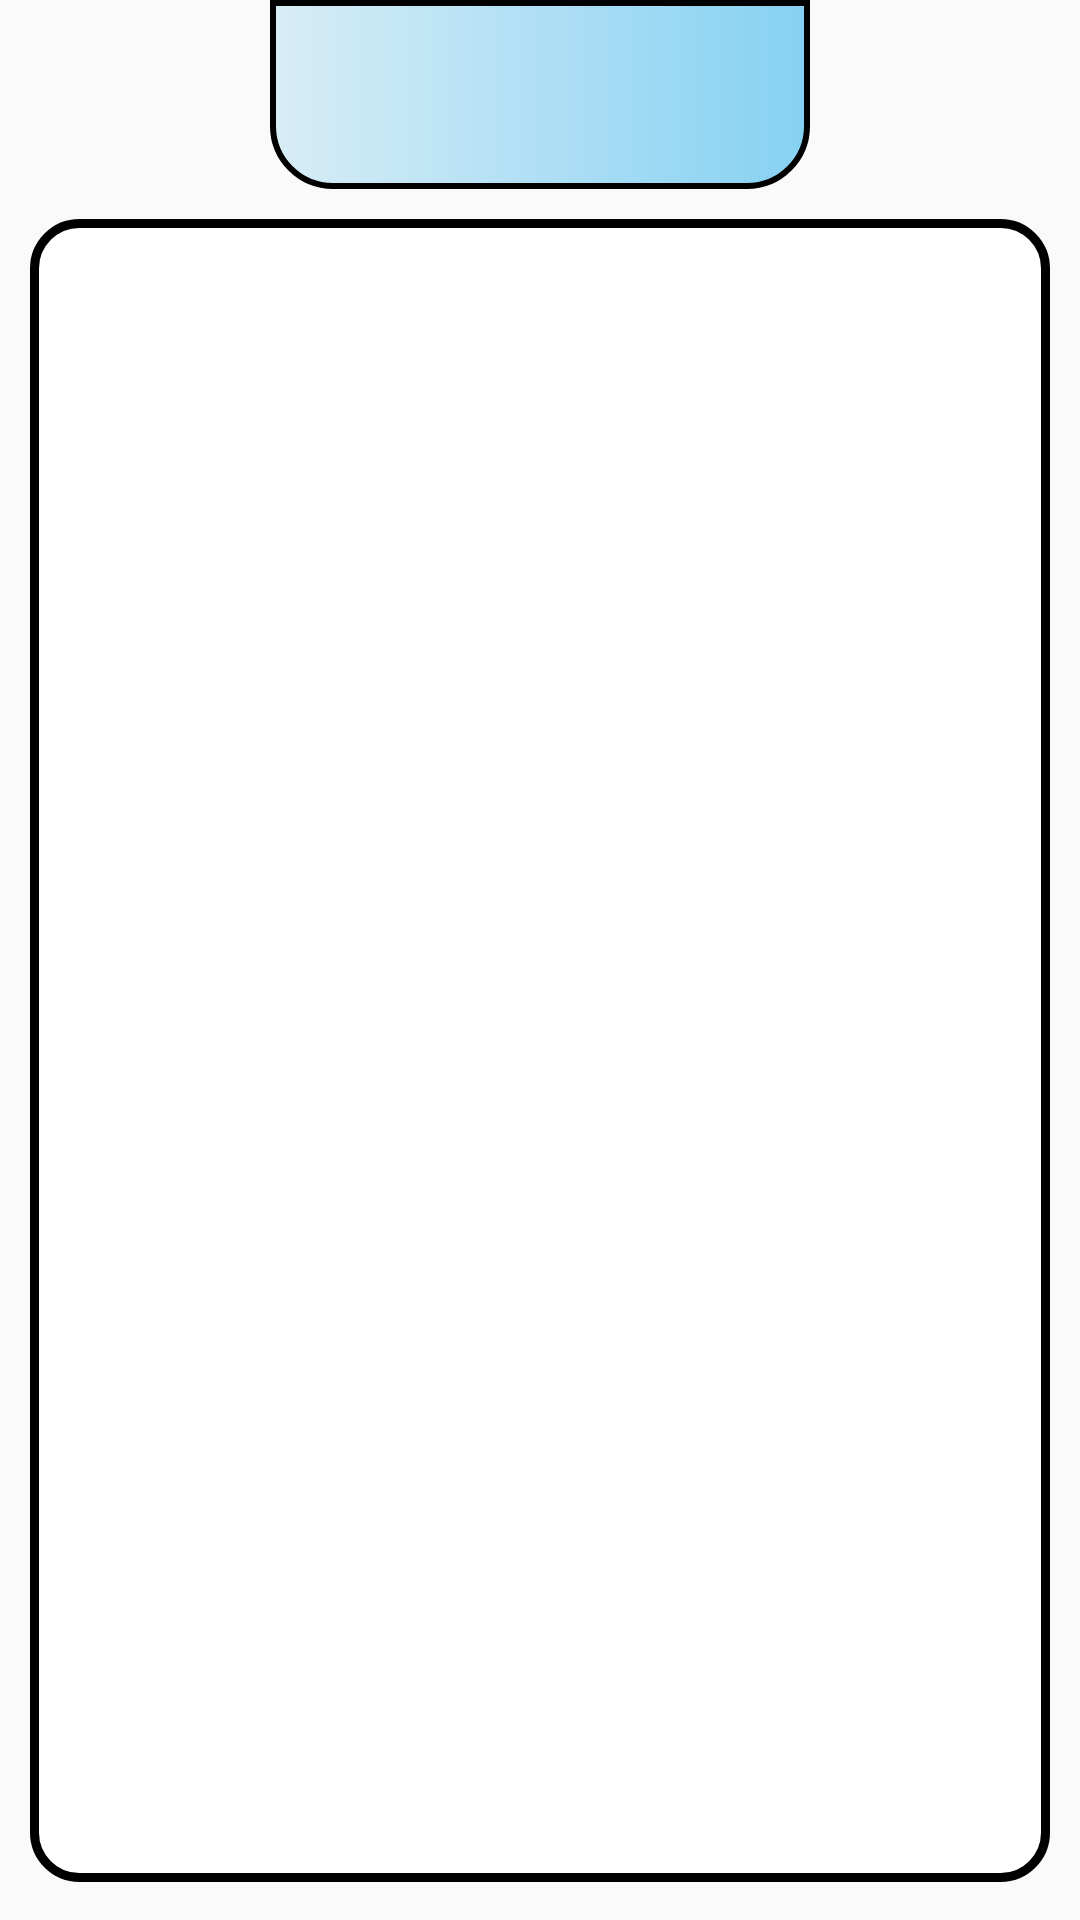

Android layout source for this screen:
<!-- AndroidManifest.xml: application theme Theme.AppQLQuanOc -->
<!-- res/layout/activity_change_table.xml -->
<?xml version="1.0" encoding="utf-8"?>
<LinearLayout xmlns:android="http://schemas.android.com/apk/res/android"
    xmlns:app="http://schemas.android.com/apk/res-auto"
    xmlns:tools="http://schemas.android.com/tools"
    android:layout_width="match_parent"
    android:layout_height="match_parent"
    android:orientation="vertical"
    android:weightSum="10"
    tools:context=".ChangeTable">
    <Spinner
        android:background="@drawable/background_spinner_custom_1"
        android:id="@+id/spinnerKhuVucDoiBan"
        android:layout_marginLeft="90dp"
        android:layout_marginRight="90dp"
        android:layout_weight="1"
        android:layout_width="match_parent"
        android:layout_height="0dp"/>
    <ScrollView
        android:background="@drawable/background_scrollview_custom_1"
        android:layout_marginLeft="10dp"
        android:layout_marginRight="10dp"
        android:layout_marginTop="10dp"
        android:layout_weight="8.8"
        android:layout_width="match_parent"
        android:layout_height="0dp">
        <LinearLayout
            android:layout_width="match_parent"
            android:layout_height="match_parent">

        </LinearLayout>
    </ScrollView>
</LinearLayout>
<!-- resources referenced by this layout -->
<resources>
  <!-- drawable background_scrollview_custom_1 (drawable) -->
  <?xml version="1.0" encoding="utf-8"?>
  <shape xmlns:android="http://schemas.android.com/apk/res/android">
      <solid android:color="#fff"/>
      <stroke android:color="@color/black" android:width="3dp"/>
      <corners android:radius="15dp"/>
  </shape>
  <!-- drawable background_spinner_custom_1 (drawable) -->
  <?xml version="1.0" encoding="utf-8"?>
  <shape xmlns:android="http://schemas.android.com/apk/res/android">
      <gradient android:startColor="#D8EDF6"
          android:endColor="#86D1F3"/>
      <stroke android:width="2dp"></stroke>
      <corners android:bottomLeftRadius="20dp"
          android:bottomRightRadius="20dp"/>
  </shape>
  <style name="Theme.AppQLQuanOc" parent="Theme.AppCompat.Light.DarkActionBar">
          
          <item name="colorPrimary">#1a73e8</item>
          <item name="colorPrimaryDark">@color/black</item>
          <item name="colorAccent">@color/teal_200</item>
          
      </style>
  <!-- not gathered from this repository: default colours our renderer supplied (Android Studio template values) -->
  <color name="teal_200">#FF03DAC5</color>
  <color name="black">#FF000000</color>
</resources>
